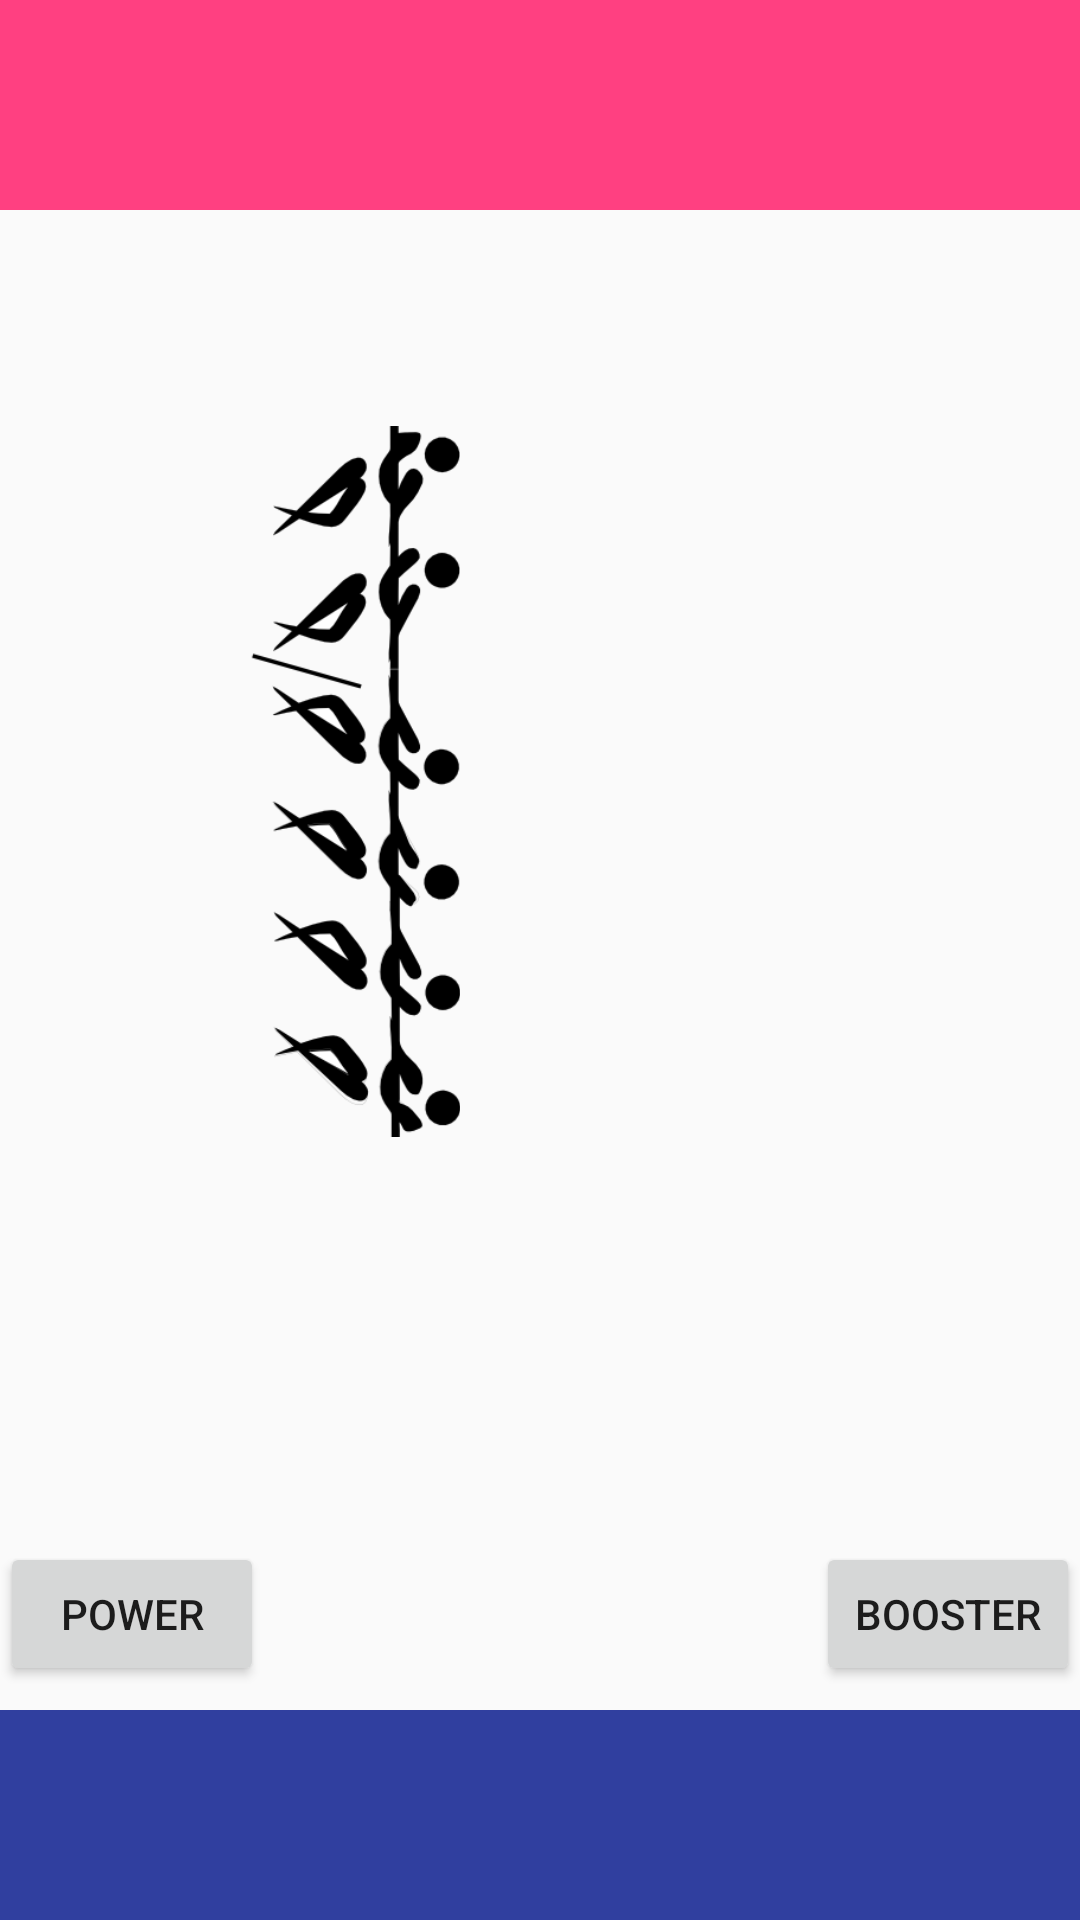

Layout XML and referenced resources for this Android screen:
<!-- AndroidManifest.xml: application theme AppTheme -->
<!-- res/layout/activity_tudo_war.xml -->
<?xml version="1.0" encoding="utf-8"?>
<android.support.constraint.ConstraintLayout xmlns:android="http://schemas.android.com/apk/res/android"
    xmlns:app="http://schemas.android.com/apk/res-auto"
    xmlns:tools="http://schemas.android.com/tools"
    android:layout_width="match_parent"
    android:layout_height="match_parent"
    tools:context=".TudoWarActivity">


    <android.support.v7.widget.RecyclerView
        android:id="@+id/recycler_view"
        android:layout_width="match_parent"
        android:layout_height="70dp"
        android:background="@color/colorAccent"
        app:layout_constraintTop_toTopOf="parent" />


    <android.support.v7.widget.RecyclerView
        android:id="@+id/recycler_view1"
        android:layout_width="match_parent"
        android:layout_height="70dp"
        android:background="@color/colorPrimaryDark"
        app:layout_constraintBottom_toBottomOf="parent"
        tools:layout_editor_absoluteX="0dp" />

    <ImageView
        android:id="@+id/imageView9"
        android:layout_width="237dp"
        android:layout_height="181dp"
        android:layout_marginBottom="8dp"
        android:layout_marginTop="8dp"
        android:rotation="90"
        app:layout_constraintBottom_toTopOf="@+id/recycler_view1"
        app:layout_constraintTop_toBottomOf="@+id/recycler_view"
        app:layout_constraintVertical_bias="0.304"
        app:srcCompat="@drawable/tug"

        tools:layout_editor_absoluteX="74dp" />

    <Button
        android:id="@+id/button2"
        android:layout_width="wrap_content"
        android:layout_height="wrap_content"
        android:layout_marginBottom="8dp"
        android:layout_marginEnd="8dp"
        android:layout_marginRight="8dp"
        android:text="Power"
        app:layout_constraintBottom_toTopOf="@+id/recycler_view1"
        app:layout_constraintEnd_toStartOf="@+id/button3"
        app:layout_constraintHorizontal_bias="0.0"
        app:layout_constraintStart_toStartOf="parent" />

    <Button
        android:id="@+id/button3"
        android:layout_width="wrap_content"
        android:layout_height="wrap_content"
        android:layout_marginBottom="8dp"
        android:text="Booster"
        app:layout_constraintBottom_toTopOf="@+id/recycler_view1"
        app:layout_constraintEnd_toEndOf="parent" />


</android.support.constraint.ConstraintLayout>
<!-- resources referenced by this layout -->
<resources>
  <color name="colorAccent">#FF4081</color>
  <color name="colorPrimaryDark">#303F9F</color>
  <!-- drawable tug: png bitmap (drawable, 21579 bytes) -->
  <style name="AppTheme" parent="Theme.AppCompat.Light.DarkActionBar">
          
          <item name="colorPrimary">@color/colorPrimary</item>
          <item name="colorPrimaryDark">@color/colorPrimaryDark</item>
          <item name="colorAccent">@color/colorAccent</item>
          <item name="cardViewStyle">@style/CardView</item>
  
      </style>
  <color name="colorPrimary">#3F51B5</color>
</resources>
